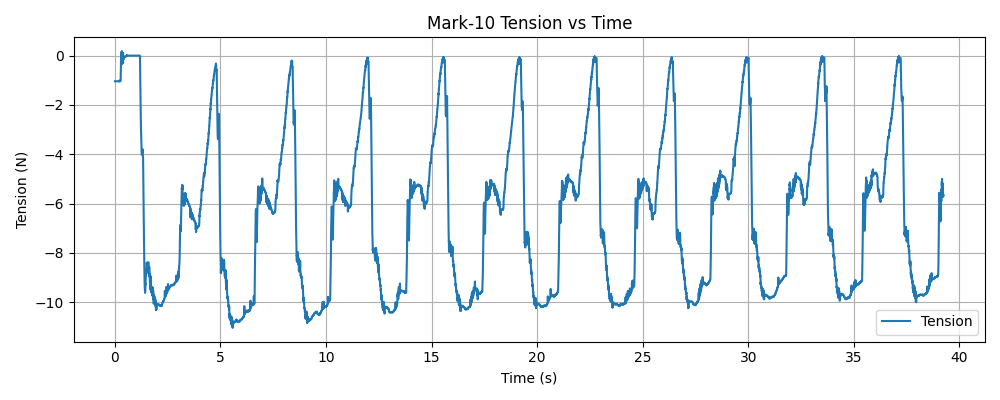

The data file committed next to this chart (first rows):
timestamp, tension (N)
1769547414, -1.04
1769547414, -1.04
1769547414, -1.04
1769547414, -1.04
1769547414, -1.04
1769547414, -1.04
1769547414, -1.04
1769547414, -1.04
1769547414, -1.04
1769547414, -1.04
1769547414, -1.04
1769547414, -1.04
1769547414, -1.04
1769547414, -1.04
1769547414, -1.04
1769547414, -1.04
1769547414, -1.04
1769547414, -1.04
1769547414, -1.04
1769547414, -1.04
1769547414, -1.04
1769547414, -1.04
1769547414, -1.04
1769547414, -1.04
1769547414, -1.04
1769547414, -1.04
1769547414, -1.04
1769547414, -1.04
1769547414, -1.04
1769547414, -1.04
1769547414, -1.04
1769547414, -1.04
1769547414, -1.04
1769547414, -1.04
1769547414, -1.04
1769547414, -1.04
1769547414, -1.04
1769547414, -1.04
1769547414, -1.04
1769547414, -1.04
1769547414, -1.04
1769547414, -1.04
1769547414, -1.04
1769547414, -1.04
1769547414, -1.04
1769547414, -1.04
1769547414, -1.04
1769547414, -1.04
1769547414, -1.04
1769547414, -1.04
1769547414, -1.04
1769547414, -1.04
1769547414, -1.04
1769547414, -1.04
1769547414, -1.04
1769547414, -1.04
1769547414, -1.04
1769547414, -1.04
1769547414, -1.04
1769547414, -1.04
... 13,319 more rows
